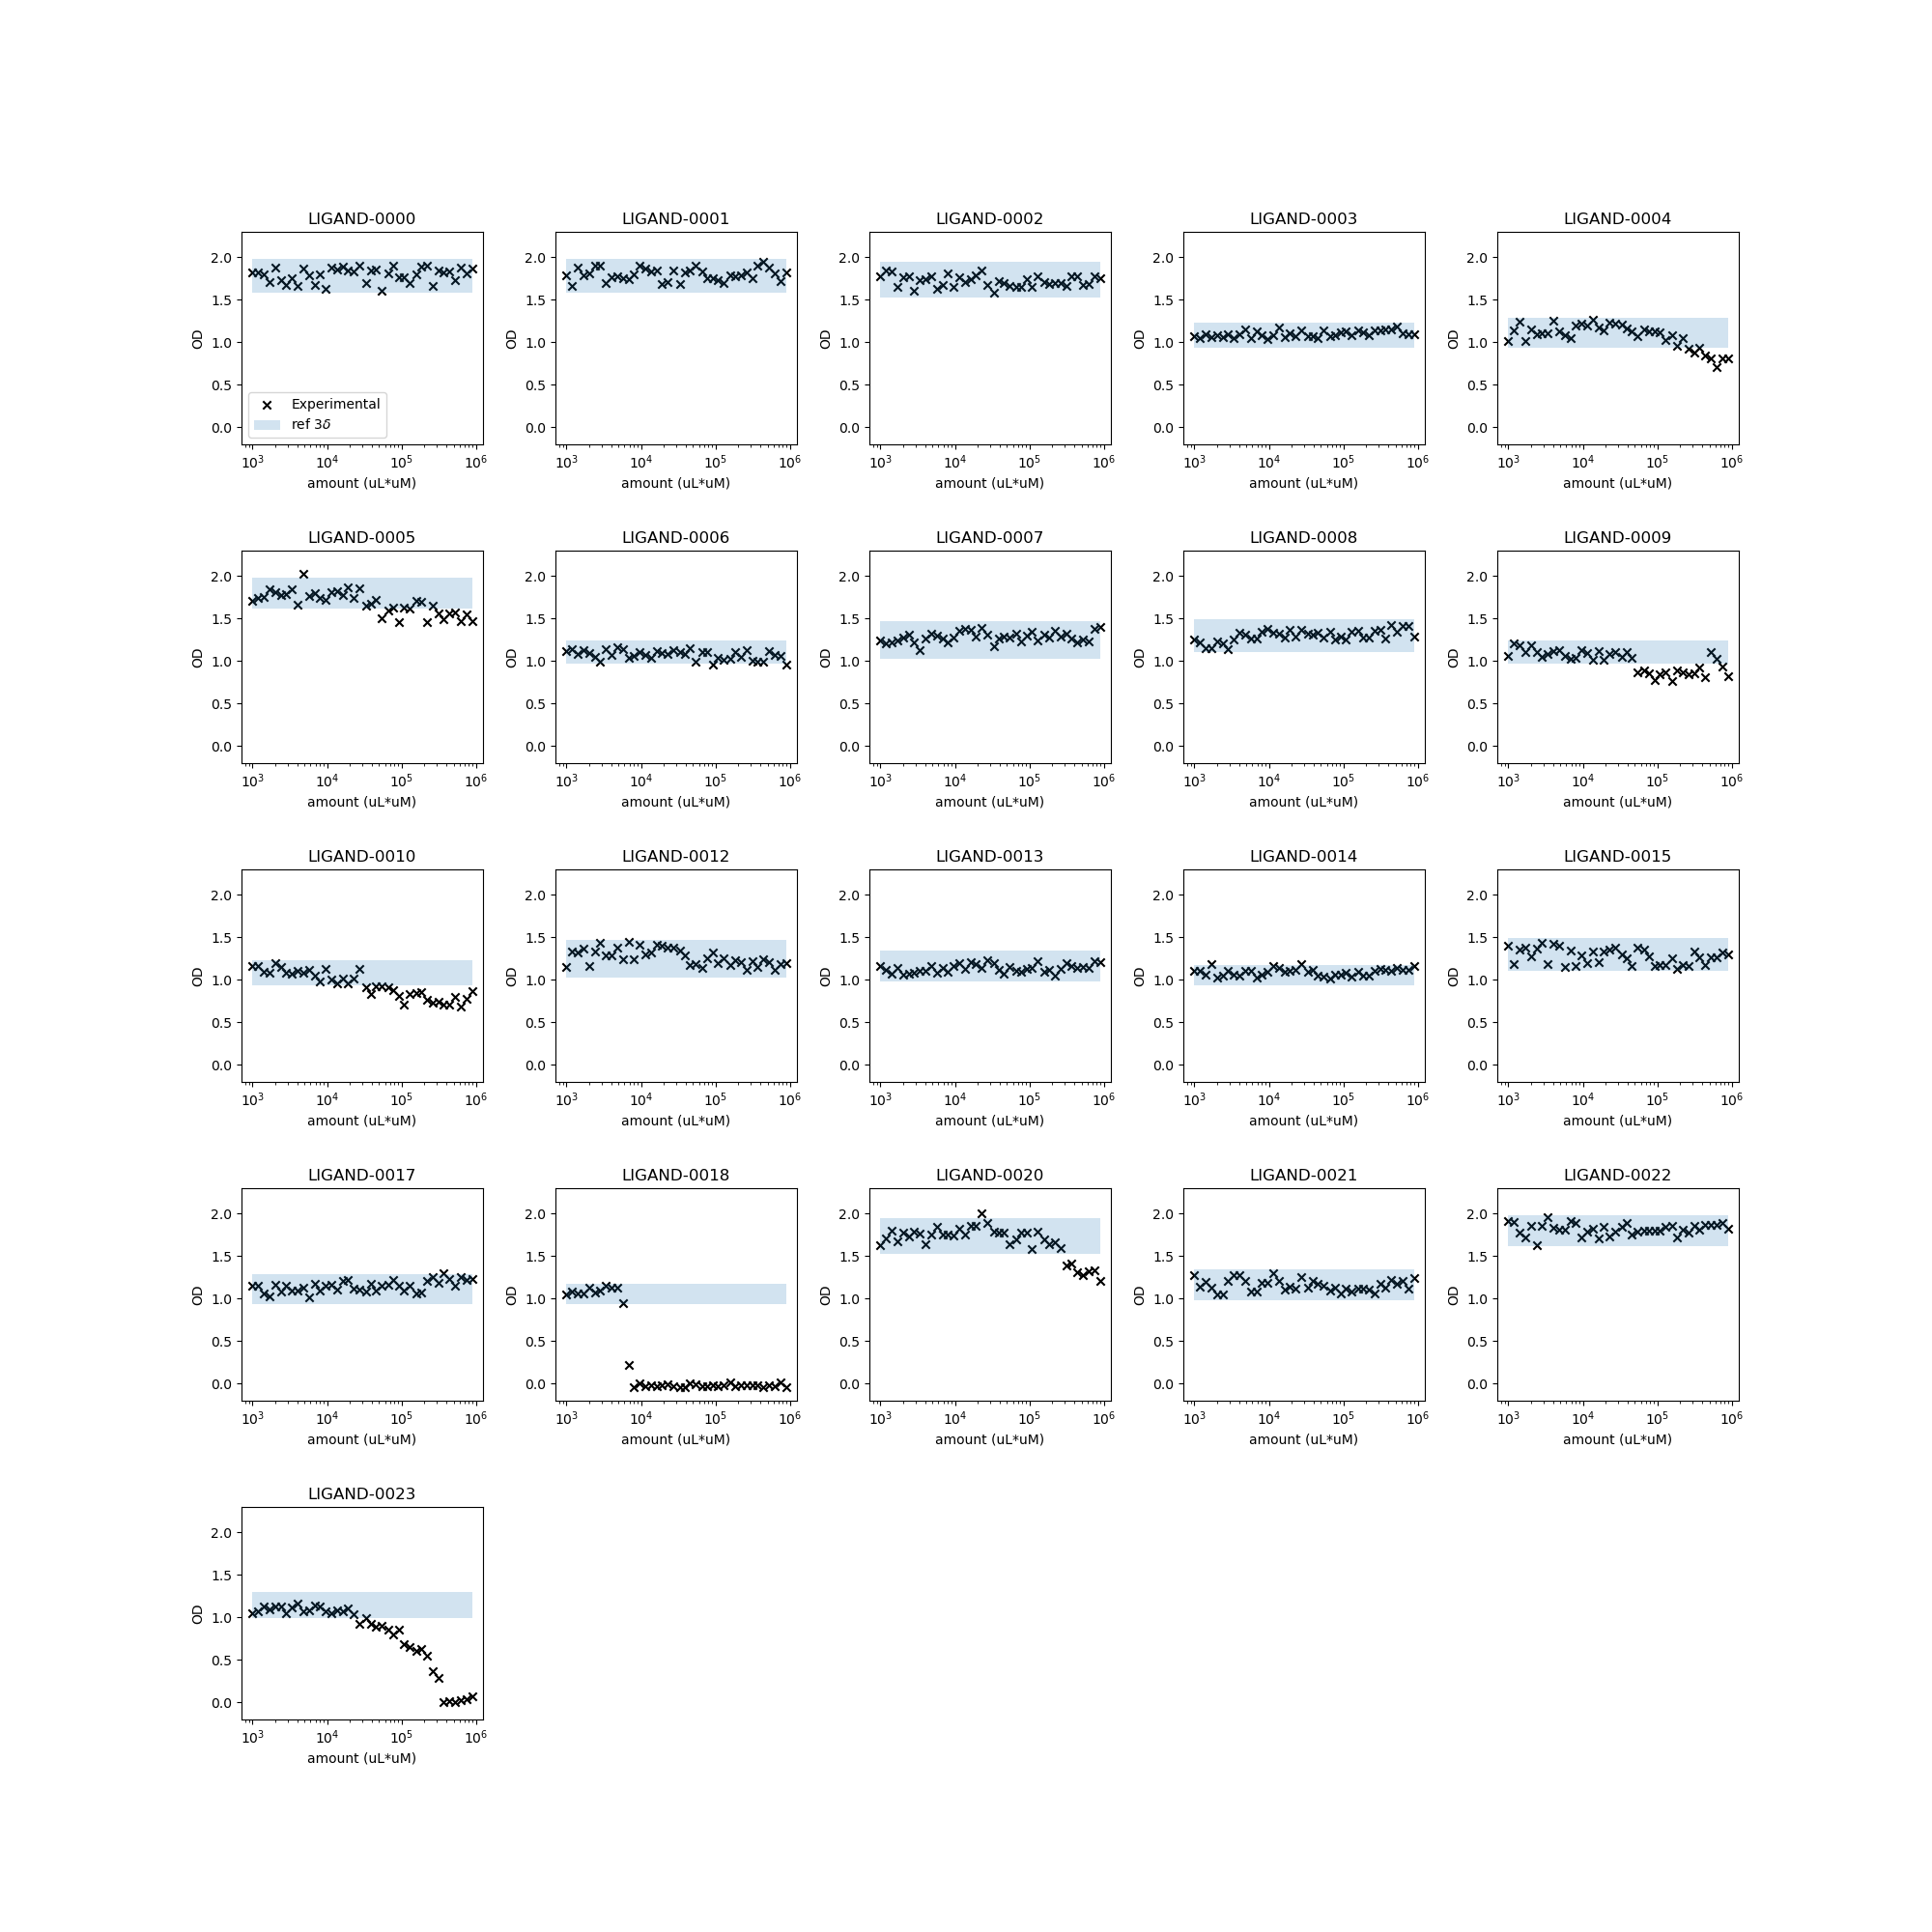

Write Python code to recreate this figure.
import matplotlib.pyplot as plt
import numpy as np

from lsal.campaign.loader import ReactionCollection, LigandExchangeReaction, Molecule
from lsal.utils import json_load, get_basename


def get_od(r: LigandExchangeReaction):
    for k in r.properties:
        if k.endswith("_PL_OD390"):
            v = r.properties[k]
            assert isinstance(v, float)
            return v
    raise KeyError


def get_od_data(reaction_collection: ReactionCollection):
    ligand_to_reactions = reaction_collection.get_lcomb_to_reactions()
    ligand_to_reactions = {k[0]: v for k, v in ligand_to_reactions.items()}
    data = dict()
    for ligand, reactions in ligand_to_reactions.items():
        cs = []
        ods = []
        ref_ods = []
        amount_units = []
        for r in reactions:
            r: LigandExchangeReaction
            reference_reactions = reaction_collection.get_reference_reactions(r)
            ref_ods += [get_od(refr) for refr in reference_reactions]
            c = r.ligand_solutions[0].amount
            amount_unit = r.ligand_solutions[0].amount_unit
            amount_units.append(amount_unit)
            od = get_od(r)
            cs.append(c)
            ods.append(od)
        data[ligand] = {"amount": cs, "amount_unit": amount_units[0], "OD": ods, "ref_OD": ref_ods}
    return data


def plot_od_persis(od_data: dict[Molecule, dict[str, list[float]]]):
    ligands = sorted(od_data.keys())
    ncols = 5
    nrows = len(ligands) // ncols + 1
    fig, total_axes = plt.subplots(nrows=nrows, ncols=ncols,
                                   figsize=(4 * nrows, 4 * ncols,))
    for i in range(nrows):
        for j in range(ncols):
            total_axes[i][j].set_axis_off()

    for iax, ligand in enumerate(ligands):
        ax = total_axes[iax // ncols][iax % ncols]
        ax.set_axis_on()
        data = od_data[ligand]
        xs = data["amount"]
        ys = data["OD"]
        y_ref = np.mean(data["ref_OD"])
        y_ref_err = np.std(data["ref_OD"])
        # y_ref_err = max(data["ref_OD"]) - min(data["ref_OD"])
        y_ref = np.array([y_ref, ] * len(xs))
        ax.scatter(xs, ys, marker="x", c="k", label="Experimental")
        ax.fill_between(sorted(xs), y_ref - 3 * y_ref_err, y_ref + 3 * y_ref_err, alpha=0.2, label=r"ref $3\delta$")
        ax.set_title(ligand.label)
        ax.set_xscale("log")
        ax.set_ylim([-0.2, 2.3])
        ax.set_xlabel("amount (uL*uM)")
        ax.set_ylabel("OD")
        if iax == 0:
            ax.legend()
    fig.subplots_adjust(hspace=0.5, wspace=0.3)
    return fig


if __name__ == '__main__':
    reactions = json_load("../data/collect_reactions_SL_0519.json")
    od_data = get_od_data(reactions)
    fig = plot_od_persis(od_data)
    fig.savefig(get_basename(__file__) + ".png")
